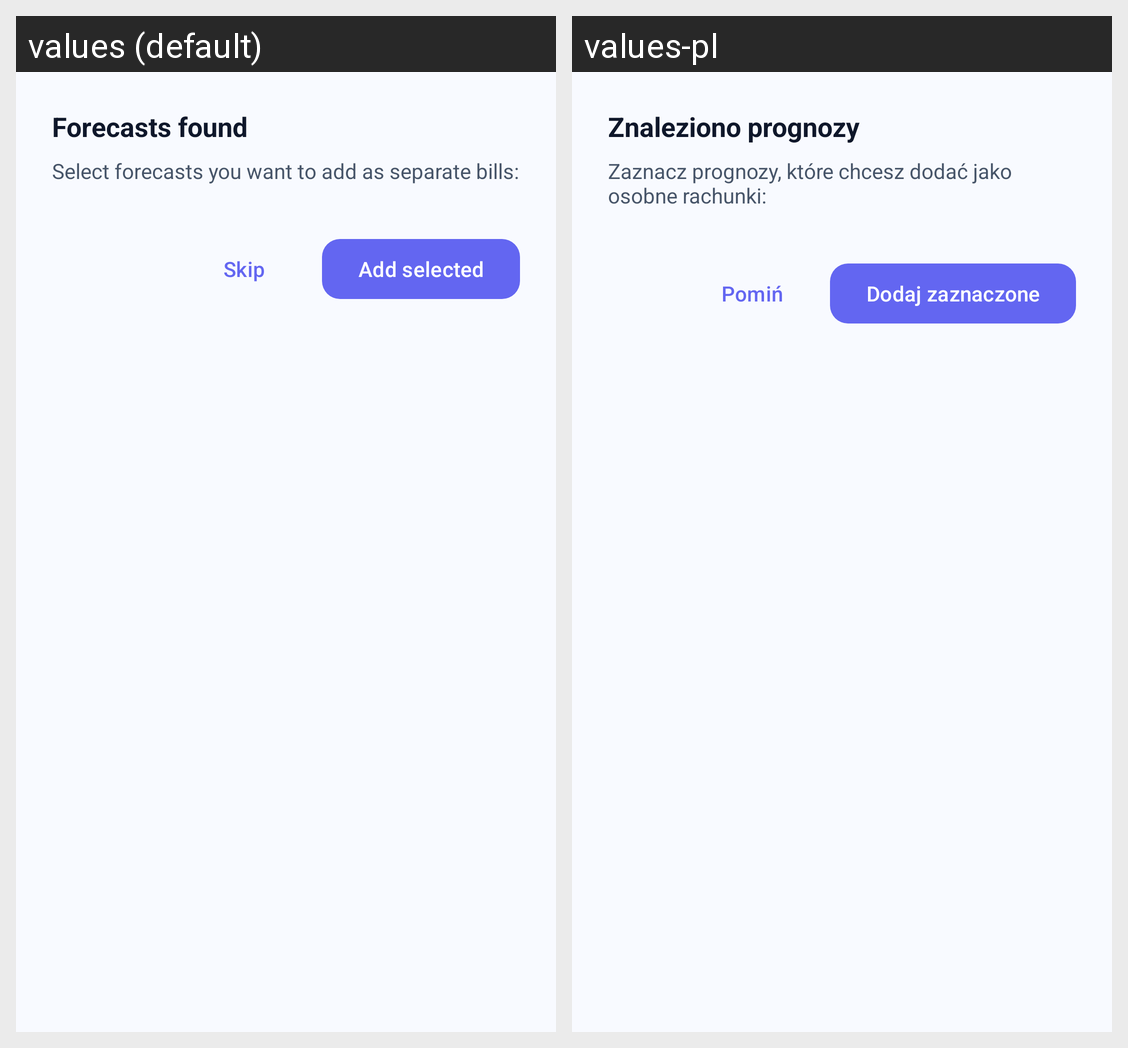

For this localized Android screen grid, give each drawn string resource with its value in every locale shown.
Android screen res/layout/dialog_forecasts_selection.xml rendered under 2 locales, left to right: values (default), values-pl. Device: Nexus 5 (rendered at 1080×1920; each locale shown at half size, 540×960, under a caption strip naming it); theme Theme.BudgetOCR.
Strings drawn on this screen, with the default value and each locale's value (text and hints the layout hard-codes, and strings that could not be matched under every locale, appear in the picture but are not listed):

forecasts_found_title
  values: Forecasts found
  values-pl: Znaleziono prognozy

forecasts_select_hint
  values: Select forecasts you want to add as separate bills:
  values-pl: Zaznacz prognozy, które chcesz dodać jako osobne rachunki:

skip
  values: Skip
  values-pl: Pomiń

add_selected
  values: Add selected
  values-pl: Dodaj zaznaczone
